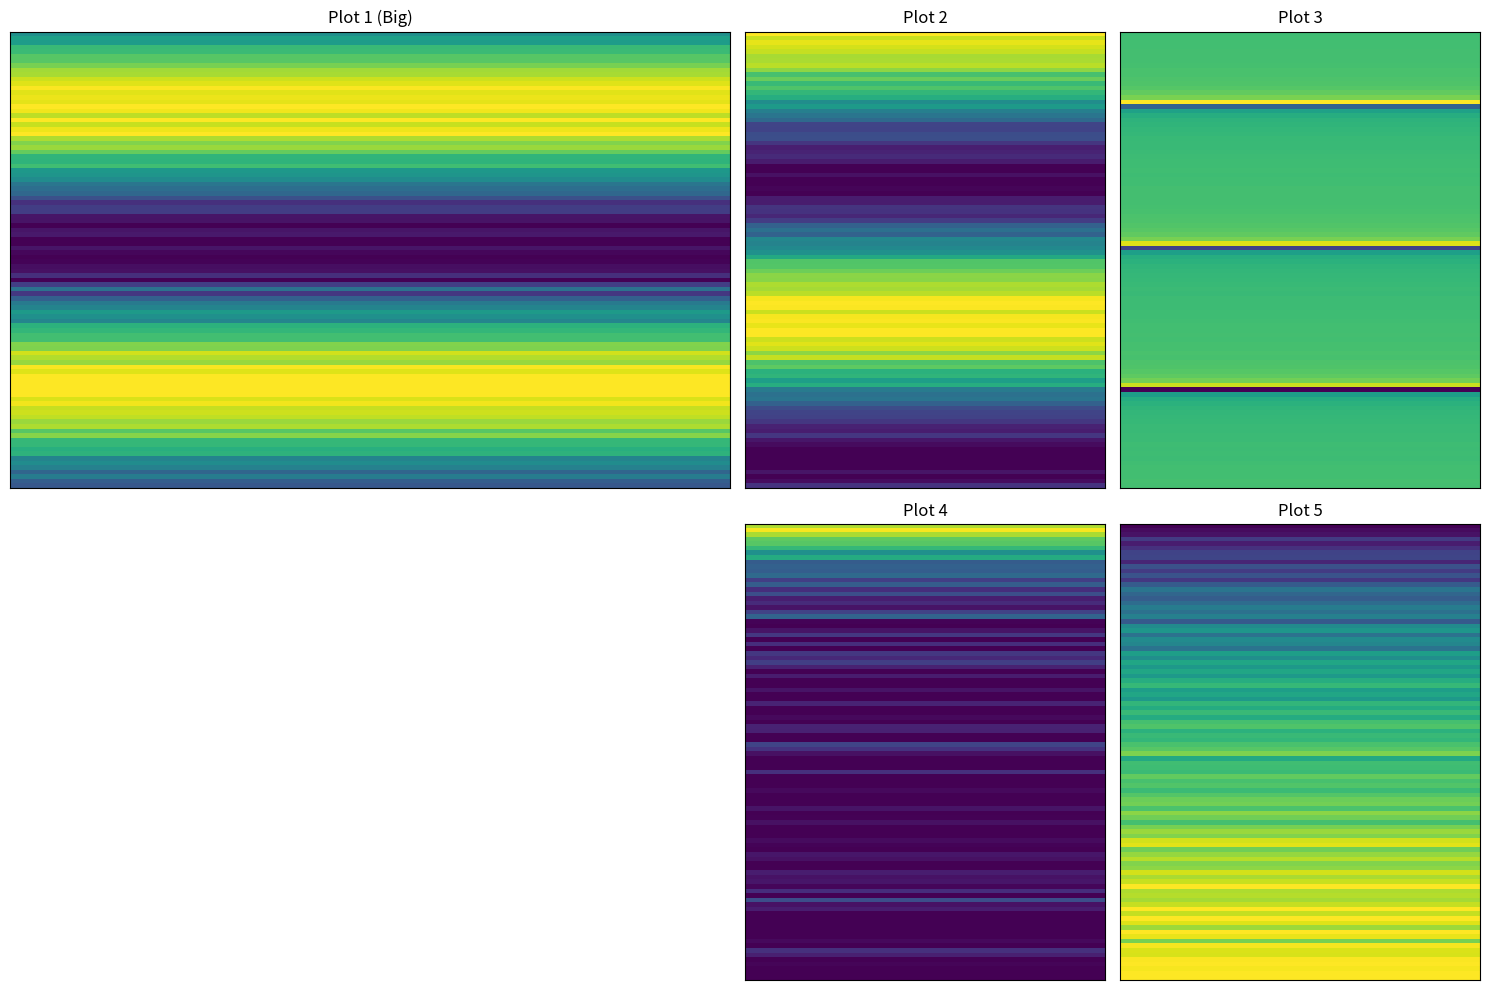

Here is the Python script that generated this plot:
import matplotlib.pyplot as plt
import numpy as np

# Create a figure with a custom grid layout
fig = plt.figure(figsize=(15, 10))
gs = fig.add_gridspec(2, 3, width_ratios=[2, 1, 1], height_ratios=[1, 1])

# Add subplots to the grid
ax1 = fig.add_subplot(gs[0, 0])  # Top-left subplot (big)
ax2 = fig.add_subplot(gs[0, 1])  # Top-center subplot
ax3 = fig.add_subplot(gs[0, 2])  # Top-right subplot
ax4 = fig.add_subplot(gs[1, 1])  # Bottom-center subplot
ax5 = fig.add_subplot(gs[1, 2])  # Bottom-right subplot

# Plot the initial data on each subplot using imshow for NumPy ndarrays
img1 = ax1.imshow(np.sin(np.linspace(0, 10, 100)).reshape(-1, 1), aspect='auto', cmap='viridis')
ax1.set_title('Plot 1 (Big)')

img2 = ax2.imshow(np.cos(np.linspace(0, 10, 100)).reshape(-1, 1), aspect='auto', cmap='viridis')
ax2.set_title('Plot 2')

img3 = ax3.imshow(np.tan(np.linspace(0, 10, 100)).reshape(-1, 1), aspect='auto', cmap='viridis')
ax3.set_title('Plot 3')

img4 = ax4.imshow(np.exp(-np.linspace(0, 10, 100)).reshape(-1, 1), aspect='auto', cmap='viridis')
ax4.set_title('Plot 4')

img5 = ax5.imshow(np.log(np.linspace(1, 11, 100) + 1).reshape(-1, 1), aspect='auto', cmap='viridis')
ax5.set_title('Plot 5')

# Remove ticks and labels on the axes
ax1.set_xticks([])
ax1.set_yticks([])
ax1.set_xticklabels([])
ax1.set_yticklabels([])

# Optionally, remove ticks and labels on other subplots as needed
for ax in [ax2, ax3, ax4, ax5]:
    ax.set_xticks([])
    ax.set_yticks([])
    ax.set_xticklabels([])
    ax.set_yticklabels([])

# Adjust layout to prevent clipping of titles
plt.tight_layout()

# Update the data in the plots as your arrays change (example with random data)
for i in range(10):
    img1.set_data(np.sin(np.linspace(0, 10, 100)).reshape(-1, 1) + np.random.normal(0, 0.1, (100, 1)))
    img2.set_data(np.cos(np.linspace(0, 10, 100)).reshape(-1, 1) + np.random.normal(0, 0.1, (100, 1)))
    img3.set_data(np.tan(np.linspace(0, 10, 100)).reshape(-1, 1) + np.random.normal(0, 0.1, (100, 1)))
    img4.set_data(np.exp(-np.linspace(0, 10, 100)).reshape(-1, 1) + np.random.normal(0, 0.1, (100, 1)))
    img5.set_data(np.log(np.linspace(1, 11, 100) + 1).reshape(-1, 1) + np.random.normal(0, 0.1, (100, 1)))

    # Optionally, you can pause for a short time to see the updates
    plt.pause(0.5)

# Show the final plot
plt.show()
